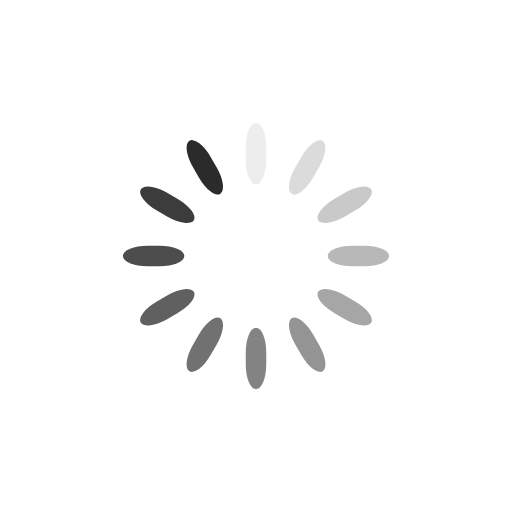
t = 0.00 s
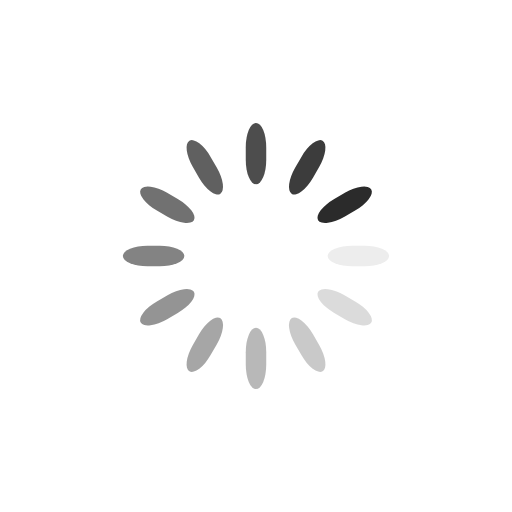
t = 0.25 s
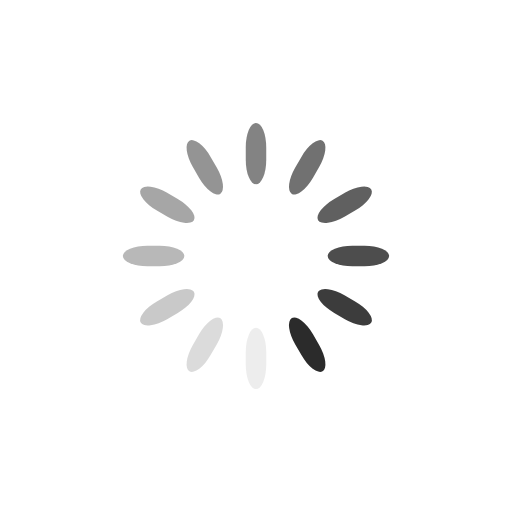
t = 0.50 s
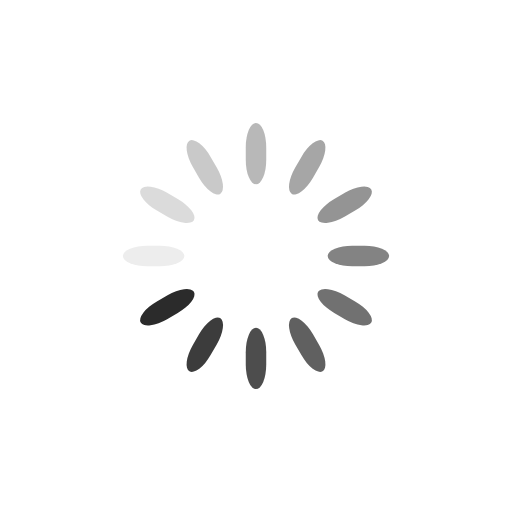
t = 0.75 s

The animated SVG that drew these frames (rendered in a browser with its animation timeline set to each time). Animation: 12 SMIL elements (animate=12); one cycle of 1.00 s, repeats indefinitely.

<svg class="lds-spinner" width="200px"  height="200px"  xmlns="http://www.w3.org/2000/svg" xmlns:xlink="http://www.w3.org/1999/xlink" viewBox="0 0 100 100" preserveAspectRatio="xMidYMid" style="background: none;"><g transform="rotate(0 50 50)">
  <rect x="48" y="24" rx="9.6" ry="4.8" width="4" height="12" fill="#2b2b2b">
    <animate attributeName="opacity" values="1;0" keyTimes="0;1" dur="1s" begin="-0.9166666666666666s" repeatCount="indefinite"></animate>
  </rect>
</g><g transform="rotate(30 50 50)">
  <rect x="48" y="24" rx="9.6" ry="4.8" width="4" height="12" fill="#2b2b2b">
    <animate attributeName="opacity" values="1;0" keyTimes="0;1" dur="1s" begin="-0.8333333333333334s" repeatCount="indefinite"></animate>
  </rect>
</g><g transform="rotate(60 50 50)">
  <rect x="48" y="24" rx="9.6" ry="4.8" width="4" height="12" fill="#2b2b2b">
    <animate attributeName="opacity" values="1;0" keyTimes="0;1" dur="1s" begin="-0.75s" repeatCount="indefinite"></animate>
  </rect>
</g><g transform="rotate(90 50 50)">
  <rect x="48" y="24" rx="9.6" ry="4.8" width="4" height="12" fill="#2b2b2b">
    <animate attributeName="opacity" values="1;0" keyTimes="0;1" dur="1s" begin="-0.6666666666666666s" repeatCount="indefinite"></animate>
  </rect>
</g><g transform="rotate(120 50 50)">
  <rect x="48" y="24" rx="9.6" ry="4.8" width="4" height="12" fill="#2b2b2b">
    <animate attributeName="opacity" values="1;0" keyTimes="0;1" dur="1s" begin="-0.5833333333333334s" repeatCount="indefinite"></animate>
  </rect>
</g><g transform="rotate(150 50 50)">
  <rect x="48" y="24" rx="9.6" ry="4.8" width="4" height="12" fill="#2b2b2b">
    <animate attributeName="opacity" values="1;0" keyTimes="0;1" dur="1s" begin="-0.5s" repeatCount="indefinite"></animate>
  </rect>
</g><g transform="rotate(180 50 50)">
  <rect x="48" y="24" rx="9.6" ry="4.8" width="4" height="12" fill="#2b2b2b">
    <animate attributeName="opacity" values="1;0" keyTimes="0;1" dur="1s" begin="-0.4166666666666667s" repeatCount="indefinite"></animate>
  </rect>
</g><g transform="rotate(210 50 50)">
  <rect x="48" y="24" rx="9.6" ry="4.8" width="4" height="12" fill="#2b2b2b">
    <animate attributeName="opacity" values="1;0" keyTimes="0;1" dur="1s" begin="-0.3333333333333333s" repeatCount="indefinite"></animate>
  </rect>
</g><g transform="rotate(240 50 50)">
  <rect x="48" y="24" rx="9.6" ry="4.8" width="4" height="12" fill="#2b2b2b">
    <animate attributeName="opacity" values="1;0" keyTimes="0;1" dur="1s" begin="-0.25s" repeatCount="indefinite"></animate>
  </rect>
</g><g transform="rotate(270 50 50)">
  <rect x="48" y="24" rx="9.6" ry="4.8" width="4" height="12" fill="#2b2b2b">
    <animate attributeName="opacity" values="1;0" keyTimes="0;1" dur="1s" begin="-0.16666666666666666s" repeatCount="indefinite"></animate>
  </rect>
</g><g transform="rotate(300 50 50)">
  <rect x="48" y="24" rx="9.6" ry="4.8" width="4" height="12" fill="#2b2b2b">
    <animate attributeName="opacity" values="1;0" keyTimes="0;1" dur="1s" begin="-0.08333333333333333s" repeatCount="indefinite"></animate>
  </rect>
</g><g transform="rotate(330 50 50)">
  <rect x="48" y="24" rx="9.6" ry="4.8" width="4" height="12" fill="#2b2b2b">
    <animate attributeName="opacity" values="1;0" keyTimes="0;1" dur="1s" begin="0s" repeatCount="indefinite"></animate>
  </rect>
</g></svg>
